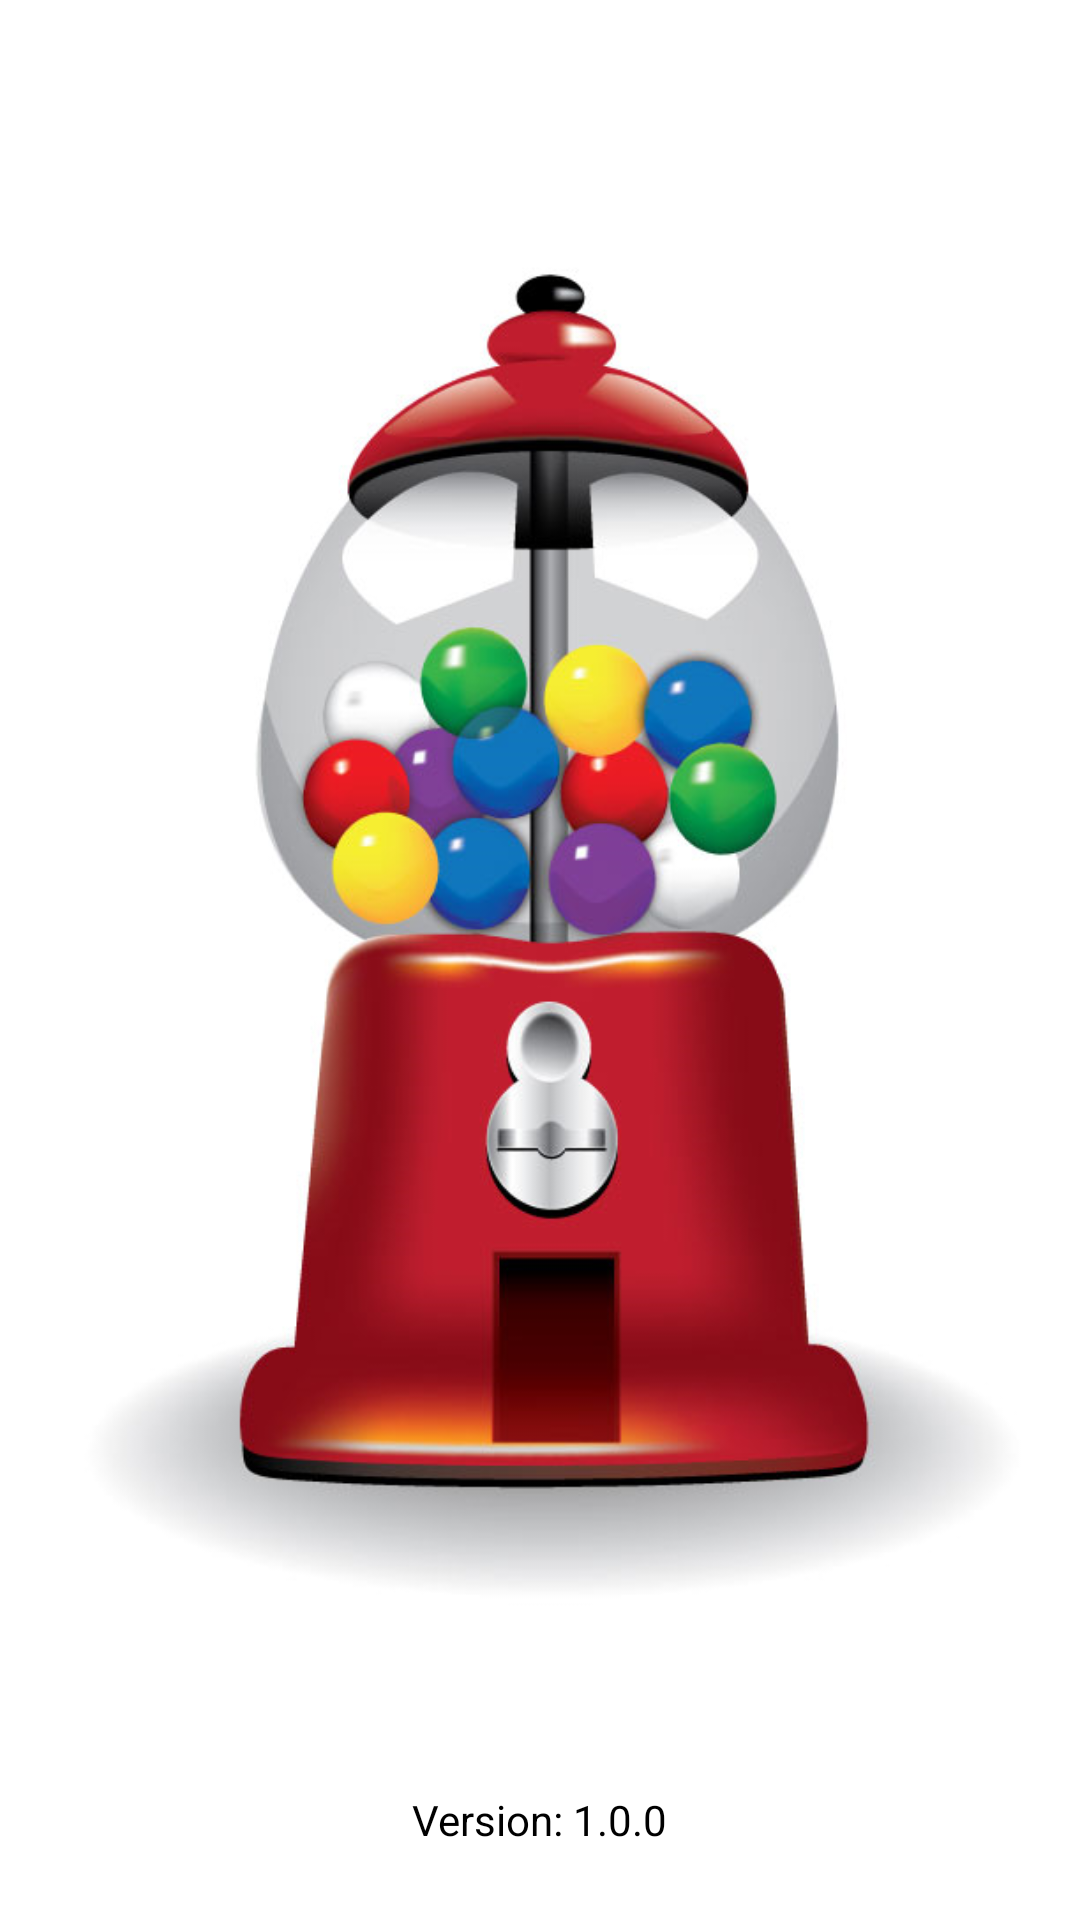

Android layout source for this screen:
<!-- AndroidManifest.xml: application theme AppTheme -->
<!-- res/layout/activity_splash.xml -->
<?xml version="1.0" encoding="utf-8"?>
<RelativeLayout xmlns:android="http://schemas.android.com/apk/res/android"
    android:layout_width="match_parent"
    android:layout_height="match_parent"
    android:background="@android:color/white" >

   

  
    
    <TextView
        android:id="@+id/version"
        android:layout_width="wrap_content"
        android:layout_height="wrap_content"
        android:layout_alignParentBottom="true"
        android:layout_centerHorizontal="true"
        android:layout_marginBottom="24dip"
        android:text="Version: 1.0.0"
        android:textColor="@android:color/black" />

    <ImageView
        android:id="@+id/imageView1"
        android:layout_width="wrap_content"
        android:layout_height="wrap_content"
        android:layout_alignBottom="@+id/version"
        android:layout_centerHorizontal="true"
        android:src="@drawable/png_large_gumball_splash" />

</RelativeLayout>
<!-- resources referenced by this layout -->
<resources>
  <!-- drawable png_large_gumball_splash: png bitmap (drawable, 277871 bytes) -->
</resources>
